Run: headless pygame with SDL's dummy video driver; simulated clock (each Clock.tick advances the game by its frame time, no real sleeping); random seed 0; keys injected as events and as key.get_pressed() state; no mouse input.
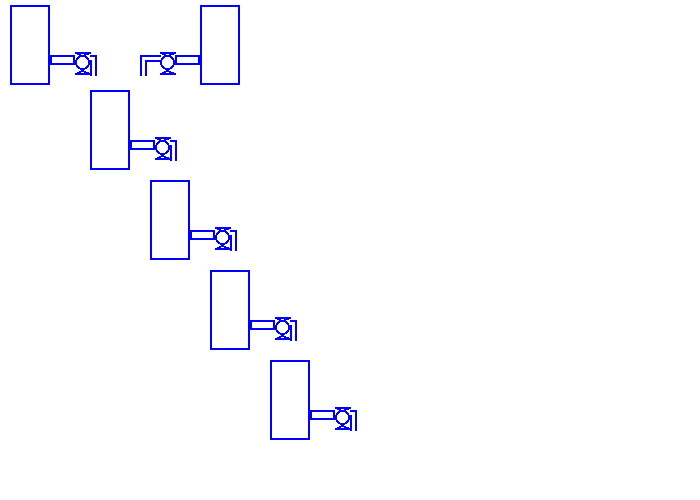
Frame 1 of 4 · flips 1–60 · no input
Frame 2 of 4 · flips 61–180 · tapped SPACE, RETURN · held RIGHT (→), D · screen unchanged from frame 1, image omitted
Frame 3 of 4 · flips 181–300 · held DOWN (↓), S · screen unchanged from frame 2, image omitted
Frame 4 of 4 · flips 301–420 · held LEFT (←), A, UP (↑), W · screen unchanged from frame 3, image omitted

The pygame program that drew these frames:

import pygame

#Define colors
BLACK = (0, 0, 0)
WHITE = (255, 255, 255)
GREEN = (0, 255, 0)
RED = (255, 0, 0)
BLUE = (0, 0, 255)

pygame.init()

size = (700, 500)
screen = pygame.display.set_mode(size)

pygame.display.set_caption("Test")

done = False

clock = pygame.time.Clock()

def draw_approvisionning(screen, color, pos, width, left = True ):
    pygame.draw.rect(screen, color, pos, width)
    if left:
        xs = pos[0] + pos[2]
        ys = pos[1] + pos[3] - 30
        rect_width = 25
        rect_length = 10

    else:
        rect_width = 25
        rect_length = 10
        xs = pos[0] - rect_width
        ys = pos[1] + pos[3] - 30

    pygame.draw.rect(screen, color, [xs, ys, rect_width, rect_length], width)

    if left:
        draw_valve(screen, color, [xs+rect_width, ys, 15,15], width)    
        draw_valve_end(screen, color, [xs+rect_width, ys, 15,15], width, left)
    else:
        draw_valve(screen, color, [xs-15, ys, 15, 15], width)
        draw_valve_end(screen, color, [xs-15, ys, 15, 15], width, left)
    

def draw_valve(screen, color, pos, width):
    pygame.draw.ellipse(screen, color, pos,width)
    px =  [pos[0] + (pos[2]/2) , pos[1]]
    py =  [pos[0], pos[1] - 3] 
    pz =  [pos[0] + pos[2], pos[1] - 3]
    pygame.draw.polygon(screen, BLUE, [px, py, pz], width)
    px =  [pos[0] + (pos[2]/2) , pos[1] + pos[3]]
    py =  [pos[0], (pos[1]+pos[3] + 3)] 
    pz =  [pos[0] + pos[2], (pos[1] + pos[3] + 3)]
    pygame.draw.polygon(screen, BLUE, [px, py, pz], width)

def draw_valve_end(screen, color, pos, width, left):
    if left:
        px =  [pos[0] + pos[2], pos[1]]
        py =  [pos[0] + 20, pos[1]] 
        pz =  [py[0], py[1] + 20]
    else:
        px = [pos[0], pos[1]]
        py = [pos[0] - 20, pos[1]]
        pz = [py[0], py[1] + 20]

    pygame.draw.line(screen, BLUE, px, py, width)
    pygame.draw.line(screen, BLUE, py, pz, width)

    if left:
        x = [px[0], px[1] + 5]
        y = [py[0] - 5, py[1] + 5]
        z = [pz[0] - 5, pz[1]]
    else:
        x = [px[0], px[1] + 5]
        y = [py[0] + 5, py[1] + 5]
        z = [pz[0] + 5, pz[1]]

    pygame.draw.line(screen, BLUE, x, y, width)
    pygame.draw.line(screen, BLUE, y, z, width)
    


while not done:
    for event in pygame.event.get():
        if event.type == pygame.QUIT:
            done = True
    # Game logic

    # Screen clearing code goes here

    screen.fill(WHITE)

    # Drawing code 

    #a1
    draw_approvisionning(screen, BLUE, [10,5,40,80], 2)
    #a2
    draw_approvisionning(screen, BLUE, [200,5,40,80], 2, False)
    #t1
    draw_approvisionning(screen, BLUE, [90,90,40,80], 2)
    #s1
    draw_approvisionning(screen, BLUE, [150, 180, 40, 80],2)
    #s2
    draw_approvisionning(screen, BLUE, [210, 270, 40, 80],2)
    #s3
    draw_approvisionning(screen, BLUE, [270, 360, 40, 80],2)



    # Update screen
    pygame.display.flip()
    # Limit to 60 frames per second
    clock.tick(60)

pygame.quit()
